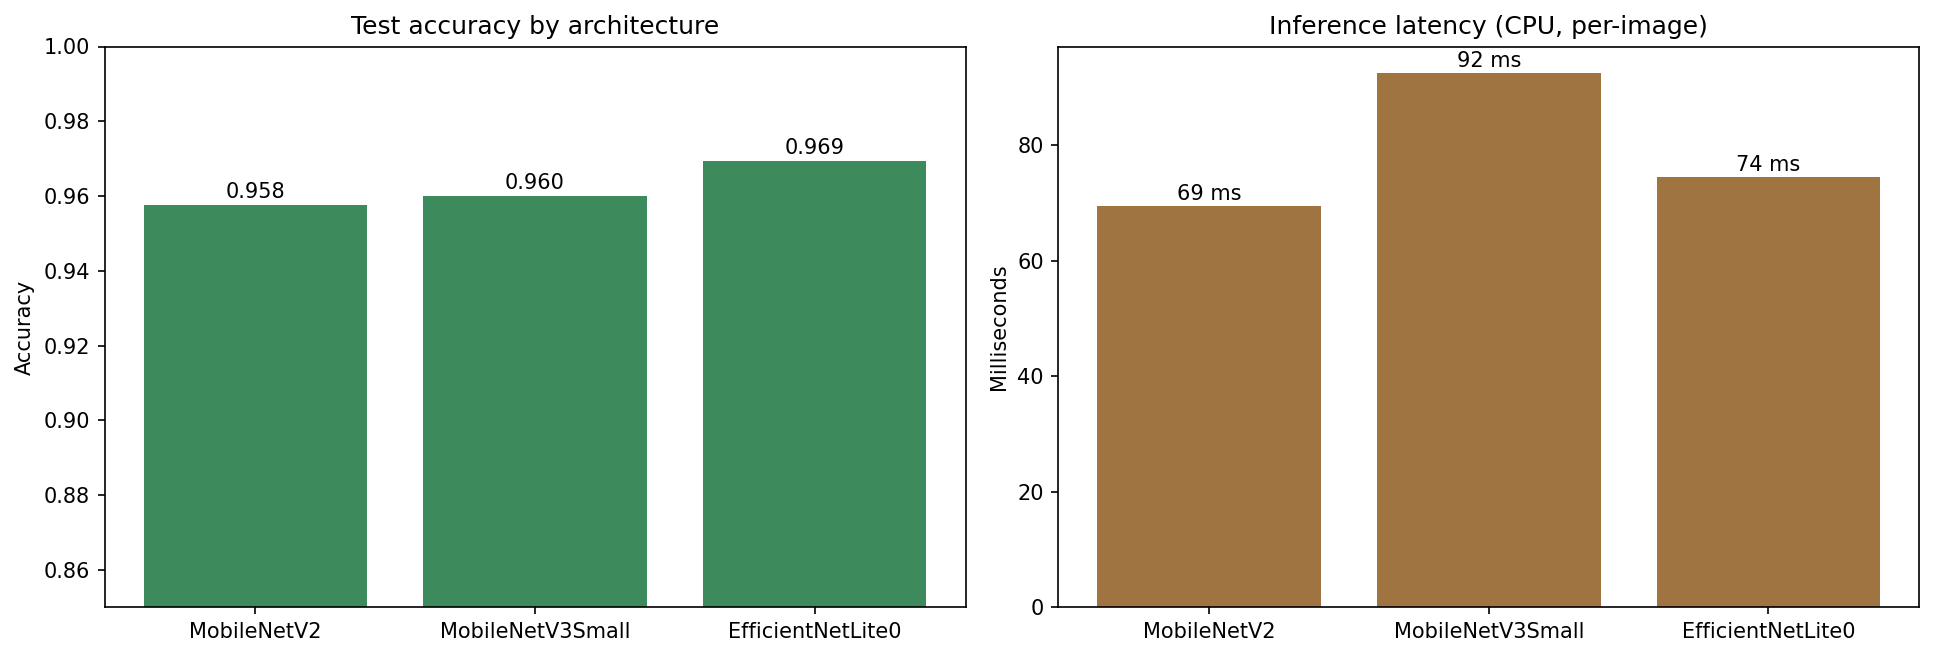

Source data for this figure (header and first rows):
Architecture, Test accuracy, Macro F1, Params (M), Training time (min), Inference (ms, CPU)
MobileNetV2, 0.9575, 0.9395, 2.42, 3.7, 69.4
MobileNetV3Small, 0.9599, 0.9414, 1.01, 1.8, 92.4
EfficientNetLite0, 0.9693, 0.956, 4.21, 5.7, 74.4
